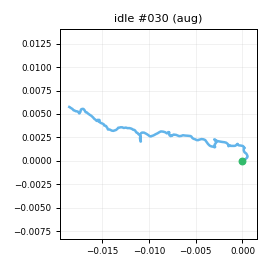

Data behind this chart, as committed beside it:
t_s, ax, ay, az, gx, gy, gz, seq
0.00000, -0.9245, 0.05294, -0.05094, 0.7191, -1.164, -0.6482, 0
0.01000, -0.9272, 0.05320, -0.06084, 1.454, -0.8514, -1.663, 1
0.02000, -0.9234, 0.03208, -0.06508, 1.389, -0.7552, -2.097, 2
0.03100, -0.9446, 0.05740, -0.07138, 1.543, -1.421, -0.2816, 3
0.04000, -0.9413, 0.06224, -0.08539, 0.3904, -1.27, 0.185, 4
0.05000, -0.9266, 0.05737, -0.05475, -0.6526, -1.634, -0.06660, 5
0.06000, -0.9434, 0.05597, -0.05008, -0.7818, -1.209, 0.2524, 6
0.07000, -0.9253, 0.02016, -0.05350, -1.001, -0.587, 1.301, 7
0.08000, -0.9392, 0.04352, -0.06138, -0.7477, -0.7501, 1.37, 8
0.09000, -0.9446, 0.06506, -0.05572, -0.01827, -0.3394, 0.8363, 9
0.1, -0.935, 0.04822, -0.06183, -0.4857, -0.987, 0.1508, 10
0.11, -0.9244, 0.04526, -0.04155, -0.00700, -1.611, 0.01800, 11
0.12, -0.9308, 0.04347, -0.05230, 0.7262, -1.127, -0.8278, 12
0.13, -0.9304, 0.03580, -0.04505, 0.04591, 0.05171, 0.1648, 13
0.14, -0.9239, 0.04121, -0.06864, -0.1888, 0.5008, 1.329, 14
0.15, -0.9386, 0.06262, -0.06358, -0.07761, -0.02157, 1.813, 15
0.161, -0.9259, 0.07678, -0.05387, -0.491, -1.066, 1.094, 16
0.17, -0.9347, 0.05936, -0.05441, -0.6529, -1.019, -0.1583, 17
0.18, -0.9149, 0.04577, -0.05569, -0.7659, -0.2539, -0.00167, 18
0.19, -0.9348, 0.03307, -0.05710, -1.551, -0.2886, 0.9178, 19
0.201, -0.9145, 0.02639, -0.05112, -1.586, -0.1884, 1.592, 20
0.21, -0.9111, 0.03411, -0.03772, -1.094, -0.5302, 1.362, 21
0.22, -0.9244, 0.05248, -0.05390, -0.4008, -0.06423, 1.026, 22
0.23, -0.9425, 0.04864, -0.04872, 0.08195, -0.5883, -0.8787, 23
0.24, -0.9214, 0.04611, -0.03828, 0.05600, -0.3096, -0.872, 24
0.25, -0.9432, 0.03130, -0.05818, -0.5102, 0.4745, -0.414, 25
0.26, -0.9394, 0.03843, -0.05093, -1.525, 1.303, 1.807, 26
0.27, -0.9257, 0.06049, -0.06780, -1.251, 0.2042, 1.938, 27
0.28, -0.9454, 0.04675, -0.05967, -2.052, 0.01174, 1.498, 28
0.29, -0.9264, 0.01898, -0.04663, -1.48, -0.04106, 0.2729, 29
0.3, -0.9259, 0.02265, -0.04083, -0.8058, -0.7091, 0.3012, 30
0.31, -0.9356, 0.04405, -0.04412, -0.2178, 0.5599, 1.146, 31
0.32, -0.9299, 0.04205, -0.07330, -0.6042, -0.1158, 2.358, 32
0.331, -0.9433, 0.05270, -0.05640, -0.3938, 0.373, 1.674, 33
0.34, -0.9388, 0.05906, -0.05814, 0.3128, 0.209, 0.5153, 34
0.35, -0.9382, 0.06732, -0.06444, 0.2013, -0.6784, -0.678, 35
0.36, -0.9277, 0.05736, -0.05968, -1.124, -1.538, -1.893, 36
0.371, -0.9316, 0.04232, -0.06009, -1.3, -1.063, -0.6337, 37
0.38, -0.9283, 0.03519, -0.06760, -1.975, -0.5179, 0.9813, 38
0.39, -0.9195, 0.05351, -0.05183, -2.253, -0.2843, 1.286, 39
0.4, -0.9054, 0.04041, -0.04767, -3.04, -0.5511, 0.9311, 40
0.41, -0.9255, 0.02063, -0.03854, -2.245, -0.5584, 0.4849, 41
0.42, -0.9373, 0.01668, -0.05255, -1.422, -1.01, -0.2876, 42
0.43, -0.9152, 0.01794, -0.05261, -0.7802, -0.2207, -0.2797, 43
0.44, -0.9235, 0.02940, -0.05342, 0.8666, 0.5548, 0.6585, 44
0.45, -0.9407, 0.04341, -0.04907, 0.5558, 1.283, 0.809, 45
0.461, -0.9363, 0.07267, -0.04783, 0.482, 0.1606, 0.8979, 46
0.47, -0.919, 0.05826, -0.05644, -0.05661, 0.01082, 0.4786, 47
0.48, -0.9285, 0.05157, -0.06669, 0.08965, 0.7505, -0.2789, 48
0.49, -0.9273, 0.03426, -0.06611, -0.2767, 0.1409, 0.06238, 49
0.501, -0.9136, 0.03512, -0.05452, -0.4536, 0.9178, 1.127, 50
0.51, -0.9163, 0.04131, -0.05617, -0.7302, 0.947, 1.111, 51
0.52, -0.9271, 0.04459, -0.06246, -0.2294, 0.6097, 0.5894, 52
0.53, -0.9317, 0.04879, -0.06372, 0.4142, 1.257, 0.9742, 53
0.54, -0.9417, 0.04210, -0.06161, -0.4377, 0.4979, 1.293, 54
0.55, -0.9546, 0.04956, -0.07468, 0.542, 0.2124, 0.4784, 55
0.56, -0.953, 0.04729, -0.06404, -0.784, 0.01034, 0.3388, 56
0.57, -0.9303, 0.04286, -0.05868, -0.9873, -0.4984, 0.3232, 57
0.58, -0.9308, 0.04294, -0.04752, -0.9442, -0.03168, 0.4197, 58
0.59, -0.9408, 0.06016, -0.05985, -1.593, -0.4639, 1.916, 59
... 141 more rows
